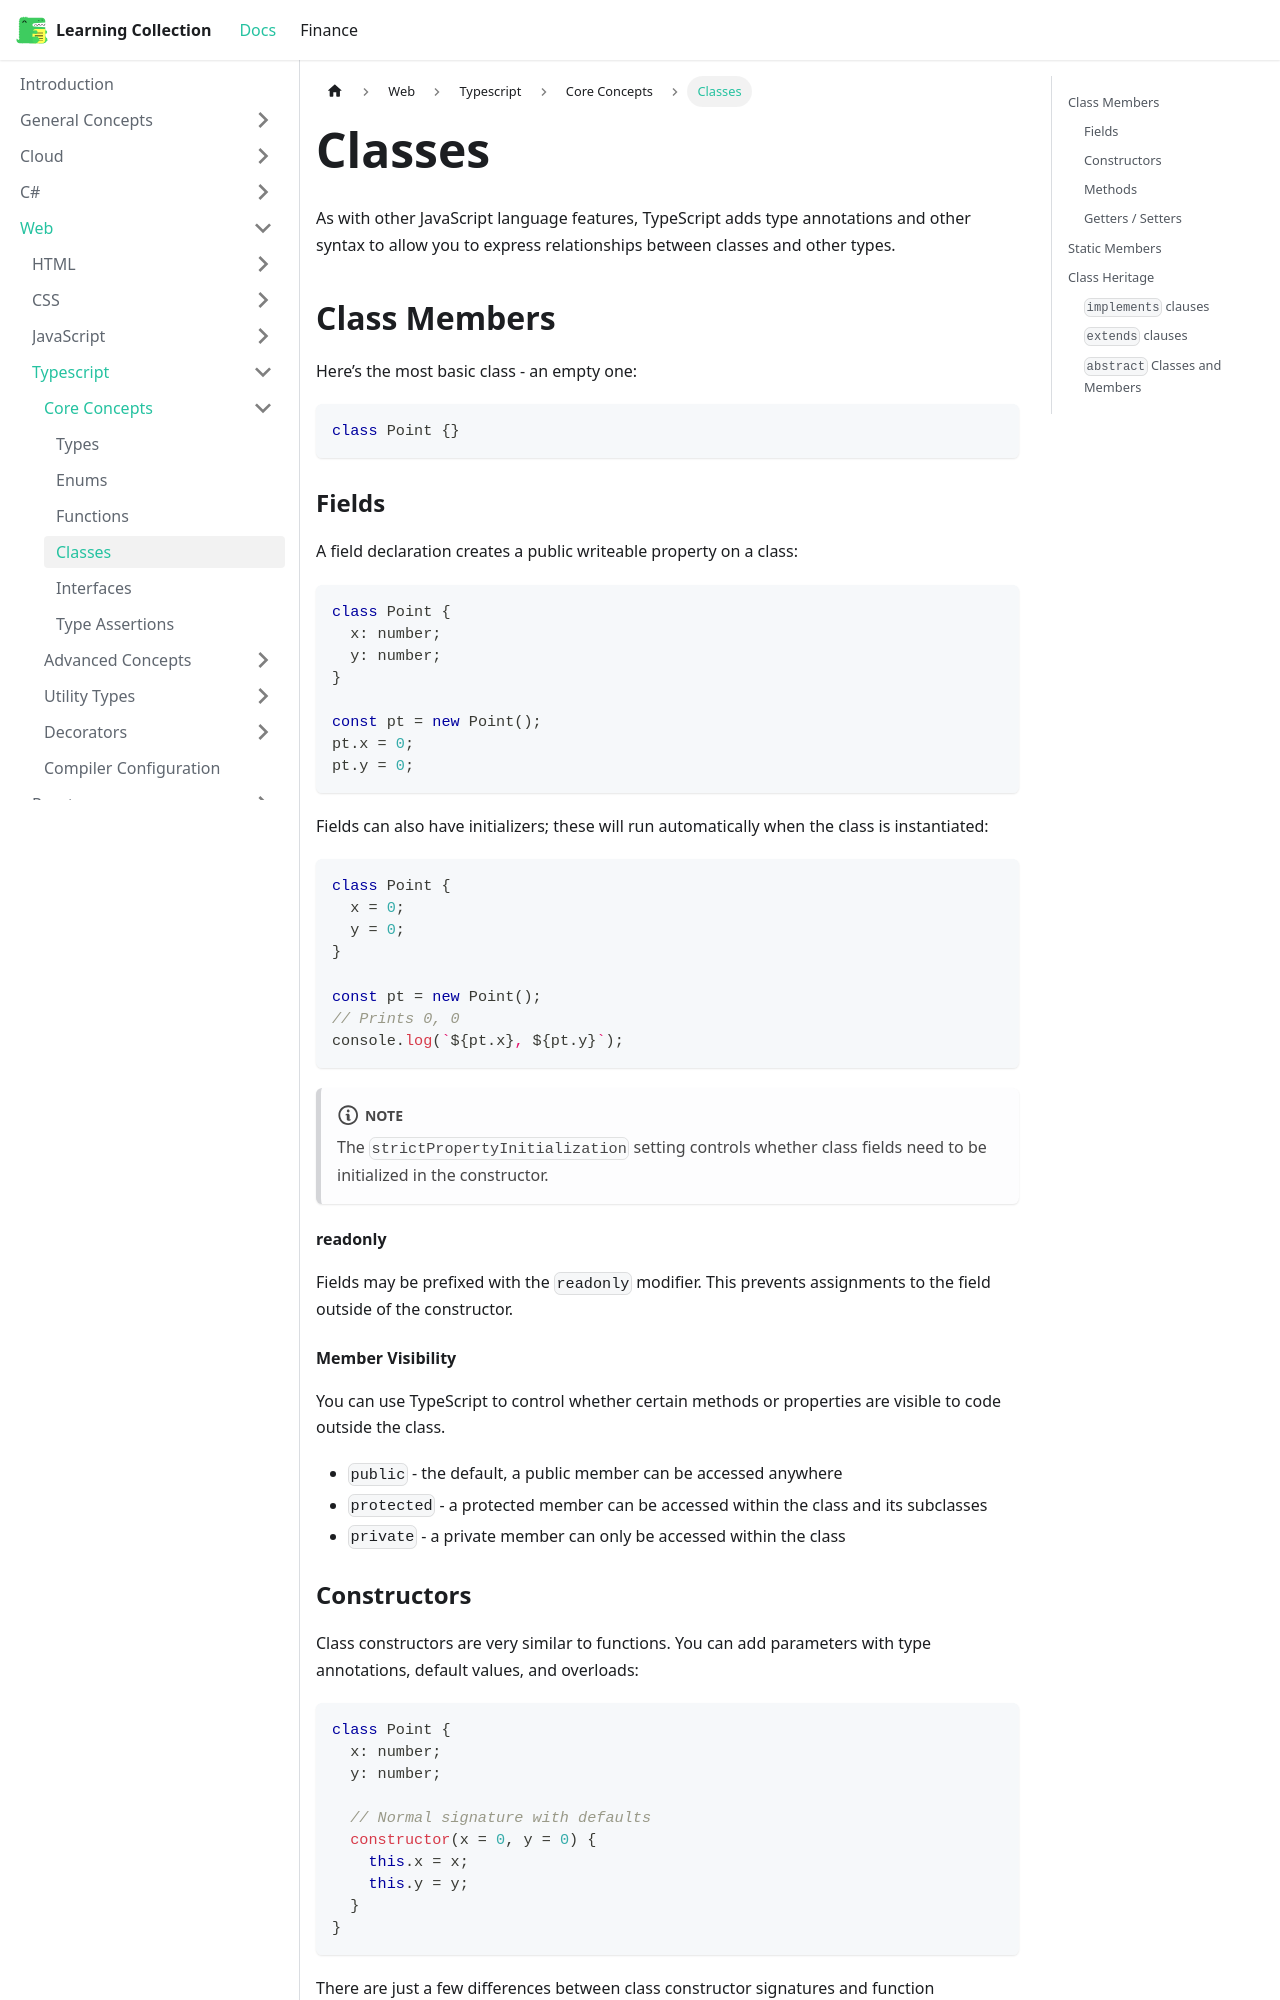

repository: RobinTTY/LearningCollection · page: web/typescript/core-concepts/classes.html · generator: docusaurus

---
id: classes
title: Classes
sidebar_position: 4
---

As with other JavaScript language features, TypeScript adds type annotations and other syntax to allow you to express relationships between classes and other types.

## Class Members

Here’s the most basic class - an empty one:

```ts
class Point {}
```

### Fields

A field declaration creates a public writeable property on a class:

```ts
class Point {
  x: number;
  y: number;
}

const pt = new Point();
pt.x = 0;
pt.y = 0;
```

Fields can also have initializers; these will run automatically when the class is instantiated:

```ts
class Point {
  x = 0;
  y = 0;
}

const pt = new Point();
// Prints 0, 0
console.log(`${pt.x}, ${pt.y}`);
```

:::note
The `strictPropertyInitialization` setting controls whether class fields need to be initialized in the constructor.
:::

#### readonly

Fields may be prefixed with the `readonly` modifier. This prevents assignments to the field outside of the constructor.

#### Member Visibility

You can use TypeScript to control whether certain methods or properties are visible to code outside the class.

- `public` - the default, a public member can be accessed anywhere
- `protected` - a protected member can be accessed within the class and its subclasses
- `private` - a private member can only be accessed within the class
